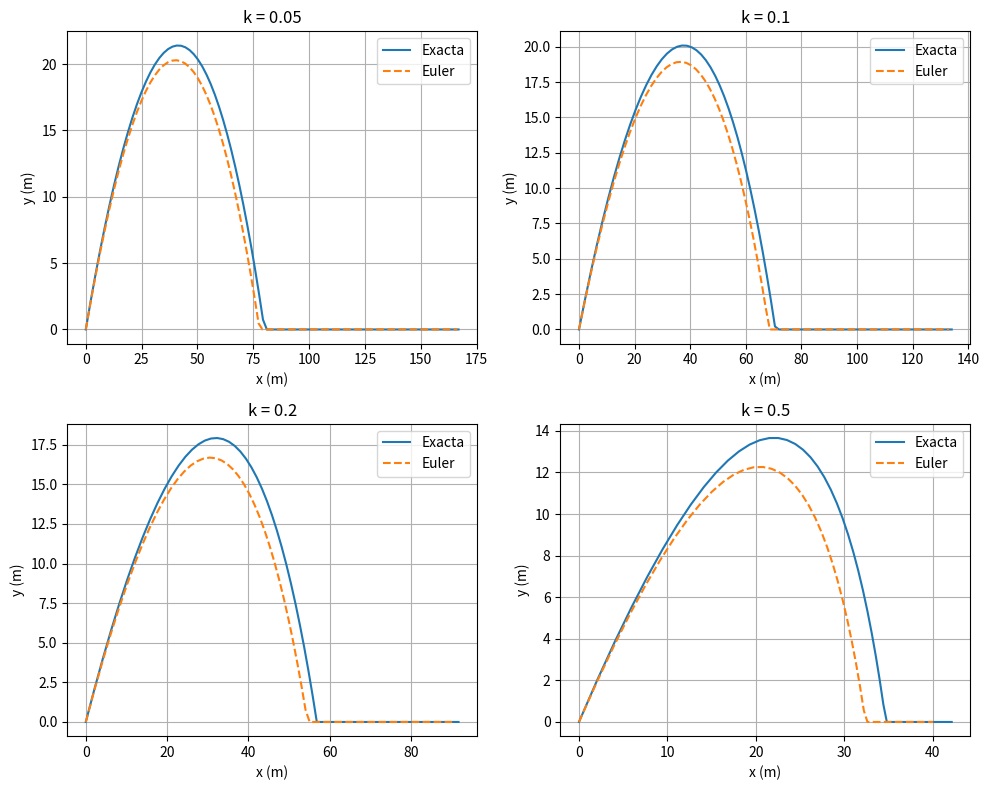
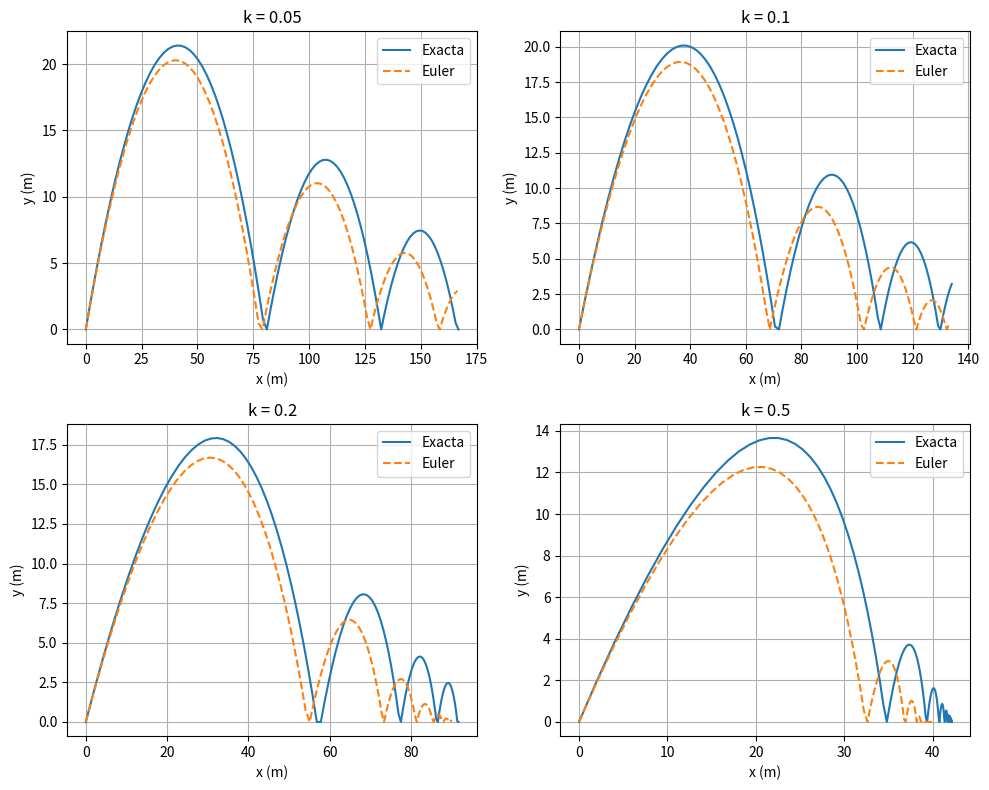

Reproduce these figures in Python, in order.
import numpy as np
import matplotlib.pyplot as plt
from scipy.optimize import fsolve

#################################################   Initial parameters   ###################

g = 9.81 #Gravity
x0, y0, grades, v0 = 0, 0, 45, 30 # Initial condition
t = np.linspace(0, 10, 100) #Time
alpha = np.radians(grades)
dt = t[1] - t[0] #Step
k_value = [0, 0.05, 0.1, 0.2, 0.5]
v0x = v0*np.cos(alpha)
v0y = v0*np.sin(alpha)
e = 0.8 #Rebote 0 < e < 1

################################################# Movement of projectiles through different media

#  Analitical
x = np.zeros((len(t), len(k_value)))
y = np.zeros((len(t), len(k_value)))

for i, k in enumerate(k_value): 
    if k == 0: 
        x[:, i] = v0x * t + x0 
        y[:, i] = -0.5*g*t**2 + v0y*t + y0 

        y_col = y[:, i]
        idx_ground = np.where(y_col < 0)[0]

        if len(idx_ground) > 0:
            first_hit = idx_ground[0]
            y_col[first_hit:] = 0
            continue

    else: 
        x[:, i] = v0x/k * (1 - np.exp(-k*t)) + x0 
        y[:, i] = -g*t/k + (k*v0y + g)/k**2 * (1 - np.exp(-k*t)) + y0

        y_col = y[:, i]
        idx_ground = np.where(y_col < 0)[0]

        if len(idx_ground) > 0:
            first_hit = idx_ground[0]
            y_col[first_hit:] = 0
            continue

# Numerical Euler's method

x_numeric = np.zeros((len(t), len(k_value)))
y_numeric = np.zeros((len(t), len(k_value)))

for i, k in enumerate(k_value):
    x_pos = x0
    y_pos = y0
    vx = v0x
    vy = v0y
    for j in range(len(t)):

        x_numeric[j][i] = x_pos
        y_numeric[j][i] = y_pos

        #Current velocity
        vx += - k * vx * dt
        vy += - g * dt - k * vy * dt
        # Current position
        x_pos += vx * dt
        y_pos += vy * dt

        if y_pos < 0:
            y_pos = 0
            continue

#  Plot

fig1, axs1 = plt.subplots(2, 2, figsize = (10, 8))
axs1 = axs1.flatten()
for idx, k in enumerate(k_value[1:]):   
    col = idx + 1 

    axs1[idx].plot(x[:,col], y[:,col], label="Exacta")
    axs1[idx].plot(x_numeric[:, col], y_numeric[:, col], '--', label="Euler")

    axs1[idx].set_title(f"k = {k}")
    axs1[idx].set_xlabel("x (m)")
    axs1[idx].set_ylabel("y (m)")
    axs1[idx].grid()
    axs1[idx].legend()

plt.tight_layout()

################################################ Rebound movement

# Analitical
x_totales =[]
y_totales =[]

for i, k in enumerate(k_value):
    x_posi = x0
    y_posi = y0
    vx_posi = v0x
    vy_posi = v0y

    t_local = t.copy()

    x_list_rebot = []
    y_list_rebot = []
    maximos_rebotes = 100

    for j in range(maximos_rebotes):

        if k == 0:
            x_tramo= vx_posi * t_local + x_posi 
            y_tramo = -0.5*g*t_local**2 + vy_posi*t_local + y_posi

        else:
            x_tramo= vx_posi/k * (1 - np.exp(-k*t_local)) + x_posi 
            y_tramo= -g*t_local/k + (k*vy_posi + g)/k**2 * (1 - np.exp(-k*t_local)) + y_posi

        idx = np.where(y_tramo < 0 )[0]

        if len(idx) == 0:
            x_list_rebot.append(x_tramo)
            y_list_rebot.append(y_tramo)
            break
        
        impact = idx[0]

        x_impact = x_tramo[impact]
        t_impact = t_local[impact]

        if k == 0:
            vy_impact = vy_posi - g * t_impact
            vx_impact = vx_posi
        else:
            vx_impact = vx_posi * np.exp( - k * t_impact)
            vy_impact = -g/k + (k*vy_posi + g)/k * np.exp(- k * t_impact)


        x_list_rebot.append(x_tramo[:impact + 1]) 
        y_list_rebot.append(y_tramo[:impact + 1])

        #Update current position

        x_posi = x_impact
        y_posi = 0
        vy_posi = - vy_impact * e
        vx_posi = vx_impact
        
        if abs(vy_posi) < 1e-2 and abs(vx_posi) < 1e-2:
            break

        t_local = t_local - t_impact
        t_local = t_local[t_local >= 0]

    
    x_totales.append(np.concatenate(x_list_rebot))
    y_totales.append(np.concatenate(y_list_rebot))
  

# Numerical

x_approx = np.zeros((len(t), len(k_value)))
y_approx = np.zeros((len(t), len(k_value)))

for i, k in enumerate(k_value):
    x_pos = x0
    y_pos = y0
    vx = v0x
    vy = v0y
    for j in range(len(t)):

        x_approx[j][i] = x_pos
        y_approx[j][i] = y_pos

        #Current velocity
        vx += - k * vx * dt
        vy += - g * dt - k * vy * dt
        # Current position
        x_pos += vx * dt
        y_pos += vy * dt

        if y_pos < 0:
            y_pos = 0
            vy = -e * vy
        if y_pos == 0 and abs(vy)<1e-2:
            vy = 0
            break

fig, axs = plt.subplots(2,2, figsize=(10, 8))
axs = axs.flatten()

for idx, k in enumerate(k_value[1:]):   
    col = idx + 1 
    x_total = x_totales[col]
    y_total = y_totales[col]

    mask_exact = y_total >= 0
    mask_num   = y_approx[:, col] >= 0

    axs[idx].plot(x_total[mask_exact], y_total[mask_exact], label="Exacta")
    axs[idx].plot(x_approx[mask_num, col], y_approx[mask_num, col], '--', label="Euler")

    axs[idx].set_title(f"k = {k}")
    axs[idx].set_xlabel("x (m)")
    axs[idx].set_ylabel("y (m)")
    axs[idx].grid()
    axs[idx].legend()

plt.tight_layout()
plt.show()
